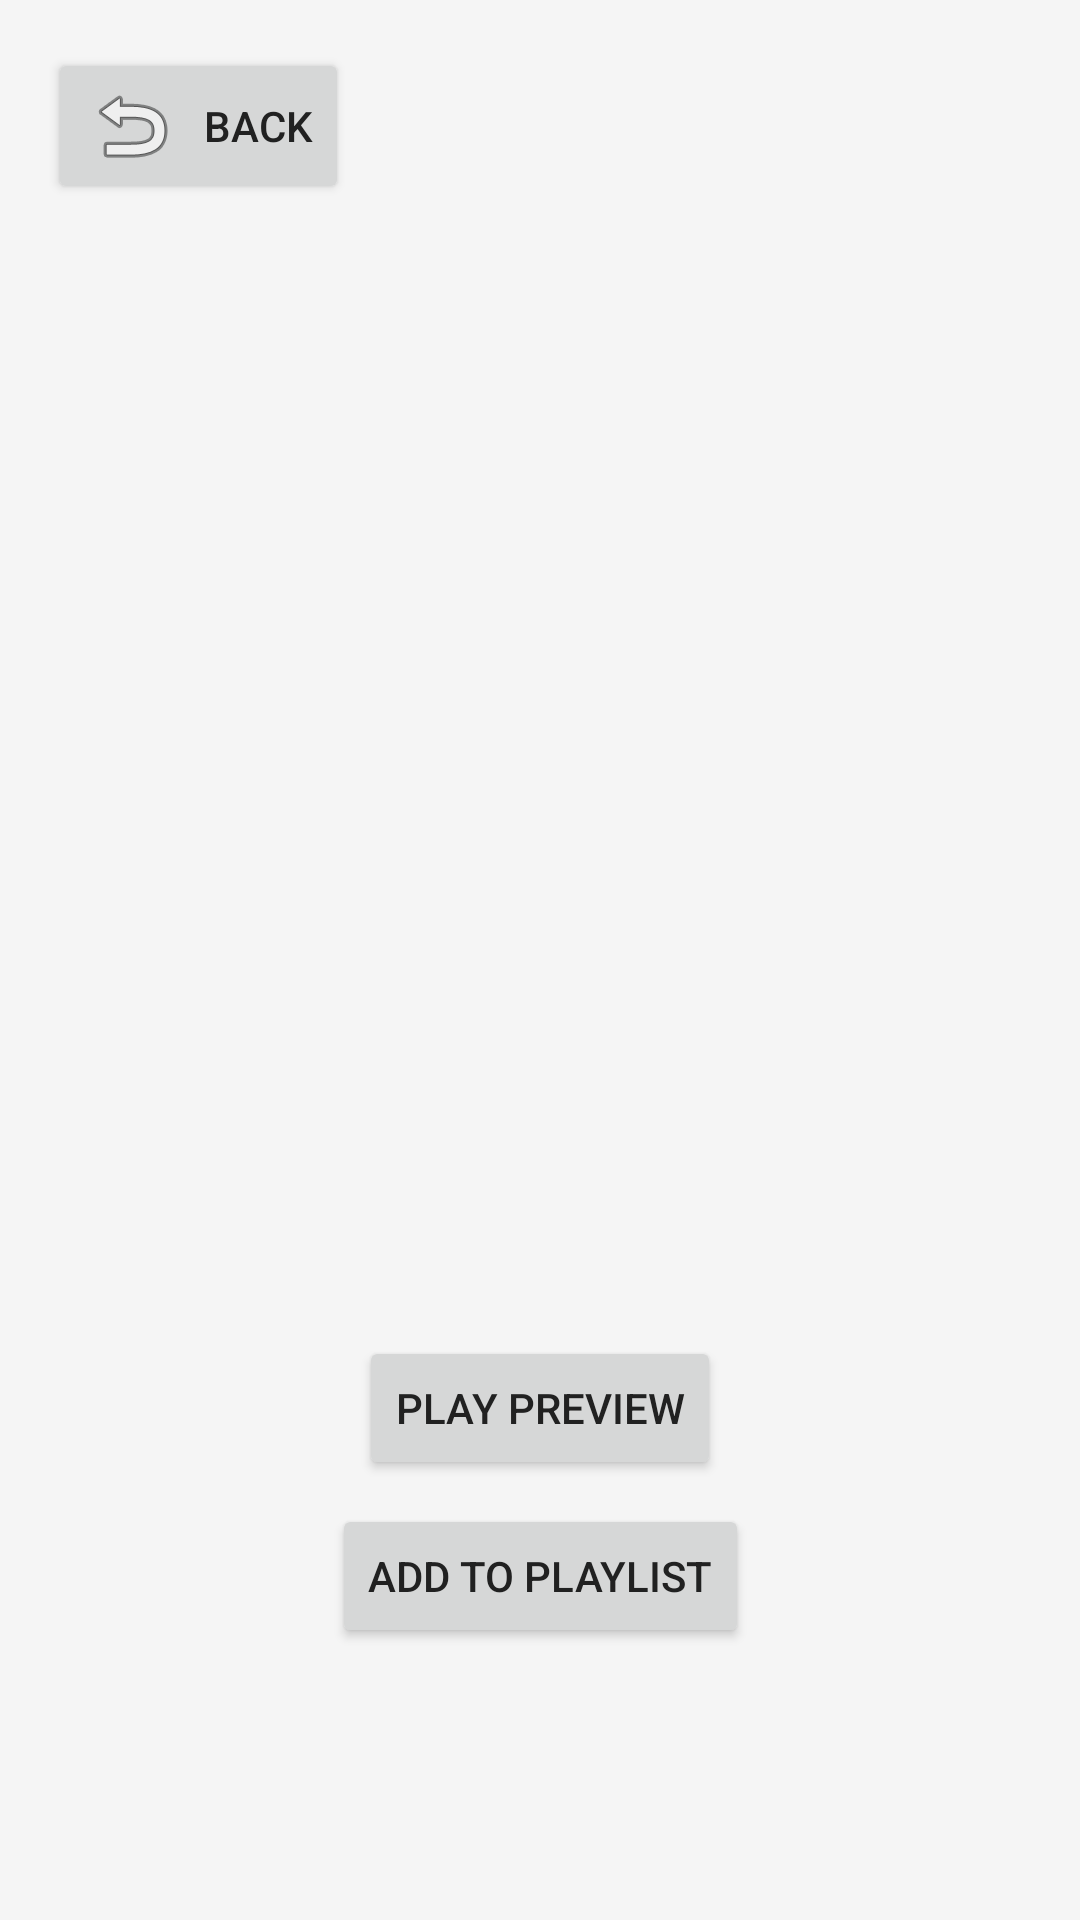

The Android layout XML behind this screen, and the referenced resources:
<!-- AndroidManifest.xml: application theme Theme.MusicQuiz -->
<!-- res/layout/fragment_details.xml -->
<?xml version="1.0" encoding="utf-8"?>
<androidx.core.widget.NestedScrollView xmlns:android="http://schemas.android.com/apk/res/android"
    xmlns:app="http://schemas.android.com/apk/res-auto"
    xmlns:tools="http://schemas.android.com/tools"
    android:layout_width="match_parent"
    android:layout_height="match_parent"
    tools:context=".ui.details.DetailsFragment">

    <androidx.constraintlayout.widget.ConstraintLayout
        android:layout_width="match_parent"
        android:layout_height="wrap_content"
        android:padding="16dp">

        <Button
            android:id="@+id/back_button"
            android:layout_width="wrap_content"
            android:layout_height="wrap_content"
            android:text="Back"
            android:drawableStart="@android:drawable/ic_menu_revert"
            android:drawablePadding="8dp"
            app:layout_constraintStart_toStartOf="parent"
            app:layout_constraintTop_toTopOf="parent" />

        <ImageView
            android:id="@+id/details_image"
            android:layout_width="200dp"
            android:layout_height="200dp"
            android:scaleType="centerCrop"
            android:layout_marginTop="16dp"
            app:layout_constraintEnd_toEndOf="parent"
            app:layout_constraintStart_toStartOf="parent"
            app:layout_constraintTop_toBottomOf="@+id/back_button"
            tools:src="@android:drawable/ic_menu_gallery" />

        <TextView
            android:id="@+id/details_title"
            android:layout_width="0dp"
            android:layout_height="wrap_content"
            android:layout_marginTop="16dp"
            android:gravity="center"
            android:textSize="24sp"
            android:textStyle="bold"
            app:layout_constraintEnd_toEndOf="parent"
            app:layout_constraintStart_toStartOf="parent"
            app:layout_constraintTop_toBottomOf="@+id/details_image"
            tools:text="Song Title" />

        <TextView
            android:id="@+id/details_artist"
            android:layout_width="0dp"
            android:layout_height="wrap_content"
            android:layout_marginTop="8dp"
            android:gravity="center"
            android:textSize="18sp"
            app:layout_constraintEnd_toEndOf="parent"
            app:layout_constraintStart_toStartOf="parent"
            app:layout_constraintTop_toBottomOf="@+id/details_title"
            tools:text="Artist Name" />

        <TextView
            android:id="@+id/details_album"
            android:layout_width="0dp"
            android:layout_height="wrap_content"
            android:layout_marginTop="8dp"
            android:gravity="center"
            android:textSize="16sp"
            android:textStyle="italic"
            app:layout_constraintEnd_toEndOf="parent"
            app:layout_constraintStart_toStartOf="parent"
            app:layout_constraintTop_toBottomOf="@+id/details_artist"
            tools:text="Album Name" />

        <TextView
            android:id="@+id/details_additional_info"
            android:layout_width="0dp"
            android:layout_height="wrap_content"
            android:layout_marginTop="16dp"
            android:textSize="14sp"
            app:layout_constraintEnd_toEndOf="parent"
            app:layout_constraintStart_toStartOf="parent"
            app:layout_constraintTop_toBottomOf="@+id/details_album"
            tools:text="Additional Information" />

        <androidx.recyclerview.widget.RecyclerView
            android:id="@+id/tracks_recycler_view"
            android:layout_width="0dp"
            android:layout_height="wrap_content"
            android:layout_marginTop="16dp"
            android:visibility="gone"
            app:layout_constraintEnd_toEndOf="parent"
            app:layout_constraintStart_toStartOf="parent"
            app:layout_constraintTop_toBottomOf="@+id/details_additional_info"
            tools:listitem="@layout/item_album_track"
            tools:visibility="visible" />

        <Button
            android:id="@+id/play_preview_button"
            android:layout_width="wrap_content"
            android:layout_height="wrap_content"
            android:layout_marginTop="16dp"
            android:text="Play Preview"
            app:layout_constraintEnd_toEndOf="parent"
            app:layout_constraintStart_toStartOf="parent"
            app:layout_constraintTop_toBottomOf="@+id/tracks_recycler_view" />

        <Button
            android:id="@+id/add_to_playlist_button"
            android:layout_width="wrap_content"
            android:layout_height="wrap_content"
            android:layout_marginTop="8dp"
            android:text="Add to Playlist"
            app:layout_constraintEnd_toEndOf="parent"
            app:layout_constraintStart_toStartOf="parent"
            app:layout_constraintTop_toBottomOf="@+id/play_preview_button" />

        <ProgressBar
            android:id="@+id/details_progress_bar"
            android:layout_width="wrap_content"
            android:layout_height="wrap_content"
            android:visibility="gone"
            app:layout_constraintBottom_toBottomOf="parent"
            app:layout_constraintEnd_toEndOf="parent"
            app:layout_constraintStart_toStartOf="parent"
            app:layout_constraintTop_toTopOf="parent" />

    </androidx.constraintlayout.widget.ConstraintLayout>
</androidx.core.widget.NestedScrollView>
<!-- res/layout/item_album_track.xml (included above) -->
<?xml version="1.0" encoding="utf-8"?>
<androidx.constraintlayout.widget.ConstraintLayout xmlns:android="http://schemas.android.com/apk/res/android"
    xmlns:app="http://schemas.android.com/apk/res-auto"
    xmlns:tools="http://schemas.android.com/tools"
    android:layout_width="match_parent"
    android:layout_height="wrap_content"
    android:padding="8dp"
    android:background="?attr/selectableItemBackground">

    <TextView
        android:id="@+id/track_number"
        android:layout_width="24dp"
        android:layout_height="wrap_content"
        android:textSize="14sp"
        android:textAlignment="center"
        app:layout_constraintBottom_toBottomOf="parent"
        app:layout_constraintStart_toStartOf="parent"
        app:layout_constraintTop_toTopOf="parent"
        tools:text="1" />

    <TextView
        android:id="@+id/track_title"
        android:layout_width="0dp"
        android:layout_height="wrap_content"
        android:layout_marginStart="8dp"
        android:layout_marginEnd="8dp"
        android:textSize="16sp"
        android:ellipsize="end"
        android:maxLines="1"
        app:layout_constraintBottom_toBottomOf="parent"
        app:layout_constraintEnd_toStartOf="@+id/track_duration"
        app:layout_constraintStart_toEndOf="@+id/track_number"
        app:layout_constraintTop_toTopOf="parent"
        tools:text="Track Title" />

    <TextView
        android:id="@+id/track_duration"
        android:layout_width="wrap_content"
        android:layout_height="wrap_content"
        android:textSize="14sp"
        app:layout_constraintBottom_toBottomOf="parent"
        app:layout_constraintEnd_toStartOf="@+id/play_button"
        app:layout_constraintTop_toTopOf="parent"
        android:layout_marginEnd="8dp"
        tools:text="3:45" />

    <ImageButton
        android:id="@+id/play_button"
        android:layout_width="32dp"
        android:layout_height="32dp"
        android:background="?attr/selectableItemBackgroundBorderless"
        android:src="@android:drawable/ic_media_play"
        android:contentDescription="Play preview"
        app:layout_constraintBottom_toBottomOf="parent"
        app:layout_constraintEnd_toEndOf="parent"
        app:layout_constraintTop_toTopOf="parent" />

</androidx.constraintlayout.widget.ConstraintLayout>
<!-- resources referenced by this layout -->
<resources>
  <style name="Theme.MusicQuiz" parent="Theme.MaterialComponents.DayNight.NoActionBar">
          
          <item name="colorPrimary">@color/primary</item>
          <item name="colorPrimaryVariant">@color/primary_dark</item>
          <item name="colorOnPrimary">#FFFFFF</item>
          
          
          <item name="colorSecondary">@color/secondary</item>
          <item name="colorSecondaryVariant">@color/secondary_dark</item>
          <item name="colorOnSecondary">#FFFFFF</item>
          
          
          <item name="android:colorBackground">@color/background</item>
          <item name="colorSurface">@color/surface</item>
          <item name="colorOnSurface">@color/text_primary</item>
          <item name="colorOnBackground">@color/text_primary</item>
          
          
          <item name="android:statusBarColor">@color/primary_dark</item>
          <item name="android:navigationBarColor">@color/primary_dark</item>
          
          
          <item name="android:textColorPrimary">@color/text_primary</item>
          <item name="android:textColorSecondary">@color/text_secondary</item>
          <item name="android:textColorHint">@color/text_hint</item>
          
          
          <item name="shapeAppearanceSmallComponent">@style/ShapeAppearance.MusicQuiz.SmallComponent</item>
          <item name="shapeAppearanceMediumComponent">@style/ShapeAppearance.MusicQuiz.MediumComponent</item>
          <item name="shapeAppearanceLargeComponent">@style/ShapeAppearance.MusicQuiz.LargeComponent</item>
          
          
          <item name="materialButtonStyle">@style/Widget.MusicQuiz.Button</item>
          
          
          <item name="materialCardViewStyle">@style/Widget.MusicQuiz.CardView</item>
      </style>
  <color name="primary">#1976D2</color>
  <color name="primary_dark">#1565C0</color>
  <color name="secondary">#FF5722</color>
  <color name="secondary_dark">#E64A19</color>
  <color name="background">#F5F5F5</color>
  <color name="surface">#FFFFFF</color>
  <color name="text_primary">#212121</color>
  <color name="text_secondary">#757575</color>
  <color name="text_hint">#9E9E9E</color>
  <style name="ShapeAppearance.MusicQuiz.SmallComponent" parent="ShapeAppearance.MaterialComponents.SmallComponent">
          <item name="cornerFamily">rounded</item>
          <item name="cornerSize">8dp</item>
      </style>
  <style name="ShapeAppearance.MusicQuiz.MediumComponent" parent="ShapeAppearance.MaterialComponents.MediumComponent">
          <item name="cornerFamily">rounded</item>
          <item name="cornerSize">12dp</item>
      </style>
  <style name="ShapeAppearance.MusicQuiz.LargeComponent" parent="ShapeAppearance.MaterialComponents.LargeComponent">
          <item name="cornerFamily">rounded</item>
          <item name="cornerSize">16dp</item>
      </style>
  <style name="Widget.MusicQuiz.Button" parent="Widget.MaterialComponents.Button">
          <item name="android:textColor">@color/text_primary</item>
          <item name="backgroundTint">@color/primary</item>
          <item name="android:paddingTop">12dp</item>
          <item name="android:paddingBottom">12dp</item>
          <item name="android:textStyle">bold</item>
      </style>
  <style name="Widget.MusicQuiz.CardView" parent="Widget.MaterialComponents.CardView">
          <item name="cardBackgroundColor">@color/surface</item>
          <item name="cardElevation">4dp</item>
          <item name="strokeWidth">0dp</item>
      </style>
</resources>
